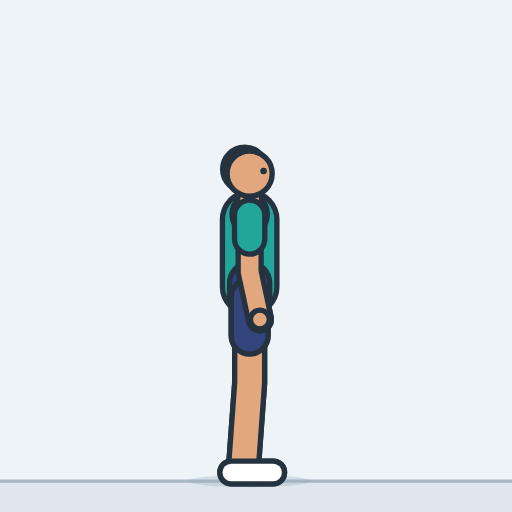
t = 0.00 s
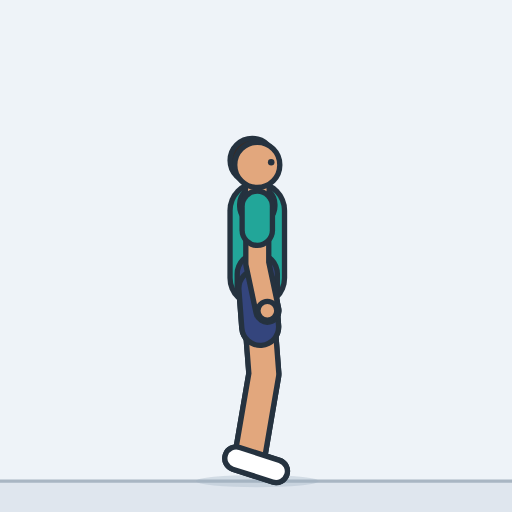
t = 0.45 s
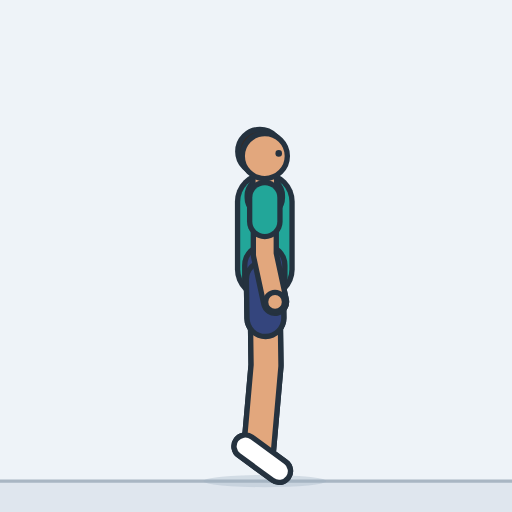
t = 0.93 s
t = 1.41 s: frame unchanged from t = 0.93 s, image omitted
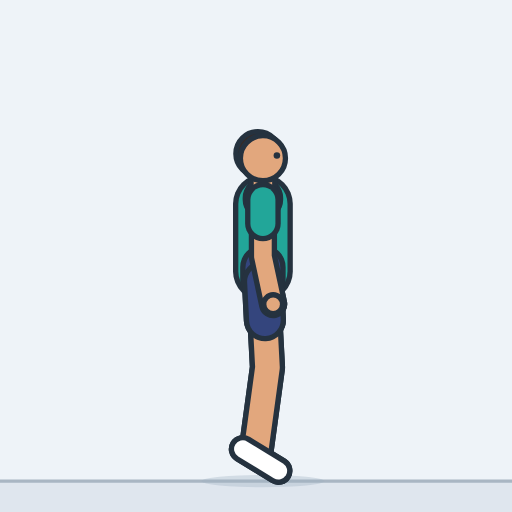
t = 1.85 s
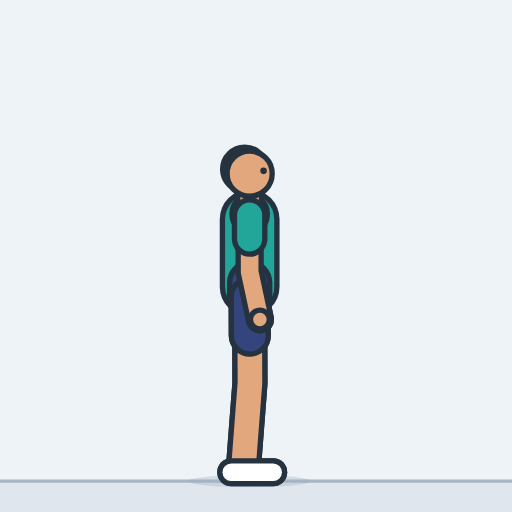
t = 2.33 s

The animated SVG that drew these frames (rendered in a browser with its animation timeline set to each time). Animation: 25 SMIL elements (animate=25); one cycle of 2.80 s, repeats indefinitely.

<svg xmlns="http://www.w3.org/2000/svg" width="260" height="260" viewBox="-121.9 -234.9 250 250" role="img" aria-label="Calf raise"><style>.s{display:none}@media (prefers-reduced-motion:reduce){.a{display:none}.s{display:inline}}polyline{fill:none;stroke-linecap:round;stroke-linejoin:round}</style><rect x="-121.9" y="-234.9" width="250" height="250" fill="#eef3f8"/><g class="a"><rect x="-121.9" y="0" width="250" height="15.1" fill="#dfe6ee"/><line x1="-121.9" y1="0" x2="128.1" y2="0" stroke="#a9b6c3" stroke-width="1.6"/><ellipse cx="0" cy="0" rx="30" ry="3" fill="#9fb0c0" opacity="0.35"><animate attributeName="cx" dur="2.8s" repeatCount="indefinite" values="0;0;0;0.1;0.2;0.3;0.6;0.9;1.3;1.9;2.6;3.5;4.4;5.2;5.8;6.3;6.7;7;7.2;7.3;7.4;7.4;7.4;7.4;7.4;7.4;7.4;7.4;7.4;7.4;7.4;7.4;7.4;7.4;7.4;7.4;7.4;7.4;7.4;7.4;7.4;7.4;7.4;7.3;7.2;6.9;6.6;6.1;5.5;4.7;3.7;2.7;1.9;1.3;0.8;0.5;0.2;0.1;0;0;0;0;0;0;0;0;0;0;0;0;0"/></ellipse><defs><polyline id="aarmL" points="0,-129.8 0,-102.1 5,-78.9"><animate attributeName="points" dur="2.8s" repeatCount="indefinite" values="0,-129.8 0,-102.1 5,-78.9;0,-129.9 0,-102.1 5,-78.9;0,-129.9 0,-102.1 5,-78.9;0.1,-129.9 0.1,-102.2 5.1,-79;0.2,-130 0.2,-102.3 5.2,-79.1;0.3,-130.2 0.3,-102.5 5.3,-79.3;0.6,-130.5 0.6,-102.8 5.6,-79.5;0.9,-130.9 0.9,-103.2 5.9,-79.9;1.3,-131.4 1.3,-103.7 6.3,-80.4;1.9,-132.1 1.9,-104.3 6.9,-81.1;2.6,-132.9 2.6,-105.1 7.6,-81.9;3.5,-133.9 3.5,-106.1 8.4,-82.9;4.4,-135 4.4,-107.2 9.4,-84;5.2,-135.9 5.2,-108.1 10.2,-84.9;5.8,-136.6 5.8,-108.9 10.8,-85.6;6.3,-137.2 6.3,-109.4 11.3,-86.2;6.7,-137.6 6.7,-109.9 11.7,-86.6;7,-137.9 7,-110.2 12,-87;7.2,-138.2 7.2,-110.4 12.2,-87.2;7.3,-138.3 7.3,-110.6 12.3,-87.3;7.4,-138.4 7.4,-110.7 12.3,-87.4;7.4,-138.4 7.4,-110.7 12.4,-87.5;7.4,-138.4 7.4,-110.7 12.4,-87.5;7.4,-138.4 7.4,-110.7 12.4,-87.5;7.4,-138.4 7.4,-110.7 12.4,-87.5;7.4,-138.4 7.4,-110.7 12.4,-87.5;7.4,-138.4 7.4,-110.7 12.4,-87.5;7.4,-138.4 7.4,-110.7 12.4,-87.5;7.4,-138.4 7.4,-110.7 12.4,-87.5;7.4,-138.4 7.4,-110.7 12.4,-87.5;7.4,-138.4 7.4,-110.7 12.4,-87.5;7.4,-138.4 7.4,-110.7 12.4,-87.5;7.4,-138.4 7.4,-110.7 12.4,-87.5;7.4,-138.4 7.4,-110.7 12.4,-87.5;7.4,-138.4 7.4,-110.7 12.4,-87.5;7.4,-138.4 7.4,-110.7 12.4,-87.5;7.4,-138.4 7.4,-110.7 12.4,-87.5;7.4,-138.4 7.4,-110.7 12.4,-87.5;7.4,-138.4 7.4,-110.7 12.4,-87.5;7.4,-138.4 7.4,-110.7 12.4,-87.5;7.4,-138.4 7.4,-110.7 12.4,-87.5;7.4,-138.4 7.4,-110.7 12.4,-87.5;7.4,-138.4 7.4,-110.7 12.4,-87.4;7.3,-138.3 7.3,-110.6 12.3,-87.4;7.2,-138.2 7.2,-110.4 12.2,-87.2;6.9,-137.9 6.9,-110.2 11.9,-86.9;6.6,-137.5 6.6,-109.8 11.6,-86.5;6.1,-137 6.1,-109.2 11.1,-86;5.5,-136.2 5.5,-108.5 10.5,-85.3;4.7,-135.3 4.7,-107.6 9.7,-84.3;3.7,-134.1 3.7,-106.4 8.7,-83.2;2.7,-133 2.7,-105.3 7.7,-82;1.9,-132.1 1.9,-104.3 6.9,-81.1;1.3,-131.3 1.3,-103.6 6.3,-80.4;0.8,-130.8 0.8,-103.1 5.8,-79.8;0.5,-130.4 0.5,-102.7 5.5,-79.4;0.2,-130.1 0.2,-102.4 5.2,-79.2;0.1,-130 0.1,-102.2 5.1,-79;0,-129.9 0,-102.2 5,-78.9;0,-129.9 0,-102.1 5,-78.9;0,-129.8 0,-102.1 5,-78.9;0,-129.8 0,-102.1 5,-78.9;0,-129.8 0,-102.1 5,-78.9;0,-129.8 0,-102.1 5,-78.9;0,-129.8 0,-102.1 5,-78.9;0,-129.8 0,-102.1 5,-78.9;0,-129.8 0,-102.1 5,-78.9;0,-129.8 0,-102.1 5,-78.9;0,-129.8 0,-102.1 5,-78.9;0,-129.8 0,-102.1 5,-78.9;0,-129.8 0,-102.1 5,-78.9"/></polyline><polyline id="asleeveL" points="0,-129.8 0,-118.2"><animate attributeName="points" dur="2.8s" repeatCount="indefinite" values="0,-129.8 0,-118.2;0,-129.9 0,-118.2;0,-129.9 0,-118.2;0.1,-129.9 0.1,-118.3;0.2,-130 0.2,-118.4;0.3,-130.2 0.3,-118.6;0.6,-130.5 0.6,-118.9;0.9,-130.9 0.9,-119.2;1.3,-131.4 1.3,-119.8;1.9,-132.1 1.9,-120.4;2.6,-132.9 2.6,-121.2;3.5,-133.9 3.5,-122.2;4.4,-135 4.4,-123.3;5.2,-135.9 5.2,-124.2;5.8,-136.6 5.8,-124.9;6.3,-137.2 6.3,-125.5;6.7,-137.6 6.7,-126;7,-137.9 7,-126.3;7.2,-138.2 7.2,-126.5;7.3,-138.3 7.3,-126.7;7.4,-138.4 7.4,-126.8;7.4,-138.4 7.4,-126.8;7.4,-138.4 7.4,-126.8;7.4,-138.4 7.4,-126.8;7.4,-138.4 7.4,-126.8;7.4,-138.4 7.4,-126.8;7.4,-138.4 7.4,-126.8;7.4,-138.4 7.4,-126.8;7.4,-138.4 7.4,-126.8;7.4,-138.4 7.4,-126.8;7.4,-138.4 7.4,-126.8;7.4,-138.4 7.4,-126.8;7.4,-138.4 7.4,-126.8;7.4,-138.4 7.4,-126.8;7.4,-138.4 7.4,-126.8;7.4,-138.4 7.4,-126.8;7.4,-138.4 7.4,-126.8;7.4,-138.4 7.4,-126.8;7.4,-138.4 7.4,-126.8;7.4,-138.4 7.4,-126.8;7.4,-138.4 7.4,-126.8;7.4,-138.4 7.4,-126.8;7.4,-138.4 7.4,-126.8;7.3,-138.3 7.3,-126.7;7.2,-138.2 7.2,-126.5;6.9,-137.9 6.9,-126.3;6.6,-137.5 6.6,-125.9;6.1,-137 6.1,-125.3;5.5,-136.2 5.5,-124.6;4.7,-135.3 4.7,-123.7;3.7,-134.1 3.7,-122.5;2.7,-133 2.7,-121.3;1.9,-132.1 1.9,-120.4;1.3,-131.3 1.3,-119.7;0.8,-130.8 0.8,-119.1;0.5,-130.4 0.5,-118.7;0.2,-130.1 0.2,-118.5;0.1,-130 0.1,-118.3;0,-129.9 0,-118.2;0,-129.9 0,-118.2;0,-129.8 0,-118.2;0,-129.8 0,-118.2;0,-129.8 0,-118.2;0,-129.8 0,-118.2;0,-129.8 0,-118.2;0,-129.8 0,-118.2;0,-129.8 0,-118.2;0,-129.8 0,-118.2;0,-129.8 0,-118.2;0,-129.8 0,-118.2;0,-129.8 0,-118.2"/></polyline><circle id="ahandL" r="4.6" cx="5" cy="-78.9"><animate attributeName="cx" dur="2.8s" repeatCount="indefinite" values="5;5;5;5.1;5.2;5.3;5.6;5.9;6.3;6.9;7.6;8.4;9.4;10.2;10.8;11.3;11.7;12;12.2;12.3;12.3;12.4;12.4;12.4;12.4;12.4;12.4;12.4;12.4;12.4;12.4;12.4;12.4;12.4;12.4;12.4;12.4;12.4;12.4;12.4;12.4;12.4;12.4;12.3;12.2;11.9;11.6;11.1;10.5;9.7;8.7;7.7;6.9;6.3;5.8;5.5;5.2;5.1;5;5;5;5;5;5;5;5;5;5;5;5;5"/><animate attributeName="cy" dur="2.8s" repeatCount="indefinite" values="-78.9;-78.9;-78.9;-79;-79.1;-79.3;-79.5;-79.9;-80.4;-81.1;-81.9;-82.9;-84;-84.9;-85.6;-86.2;-86.6;-87;-87.2;-87.3;-87.4;-87.5;-87.5;-87.5;-87.5;-87.5;-87.5;-87.5;-87.5;-87.5;-87.5;-87.5;-87.5;-87.5;-87.5;-87.5;-87.5;-87.5;-87.5;-87.5;-87.5;-87.5;-87.4;-87.4;-87.2;-86.9;-86.5;-86;-85.3;-84.3;-83.2;-82;-81.1;-80.4;-79.8;-79.4;-79.2;-79;-78.9;-78.9;-78.9;-78.9;-78.9;-78.9;-78.9;-78.9;-78.9;-78.9;-78.9;-78.9;-78.9"/></circle><polyline id="alegL" points="0,-89.8 0,-47.9 -3,-7"><animate attributeName="points" dur="2.8s" repeatCount="indefinite" values="0,-89.8 0,-47.9 -3,-7;0,-89.9 0,-47.9 -3,-7;0,-89.9 0.1,-47.9 -3,-7;0.1,-89.9 0.3,-48 -3,-7.1;0.2,-90 0.7,-48.1 -2.9,-7.2;0.3,-90.2 1.2,-48.3 -2.8,-7.5;0.6,-90.5 1.8,-48.5 -2.6,-7.8;0.9,-90.9 2.6,-48.9 -2.4,-8.3;1.3,-91.4 3.5,-49.5 -2.1,-8.9;1.9,-92.1 4.5,-50.2 -1.7,-9.6;2.6,-92.9 5.6,-51 -1.1,-10.6;3.5,-93.9 6.7,-52 -0.2,-11.6;4.4,-95 7.7,-53.1 0.7,-12.7;5.2,-95.9 8.3,-54 1.6,-13.6;5.8,-96.6 8.6,-54.7 2.3,-14.2;6.3,-97.2 8.7,-55.3 2.9,-14.7;6.7,-97.6 8.7,-55.7 3.4,-15;7,-97.9 8.5,-56 3.8,-15.3;7.2,-98.2 8.4,-56.2 4,-15.5;7.3,-98.3 8.2,-56.3 4.2,-15.6;7.4,-98.4 8.1,-56.4 4.3,-15.6;7.4,-98.4 8,-56.5 4.3,-15.6;7.4,-98.4 8,-56.5 4.4,-15.7;7.4,-98.4 8,-56.5 4.4,-15.7;7.4,-98.4 8,-56.5 4.4,-15.7;7.4,-98.4 8,-56.5 4.4,-15.7;7.4,-98.4 8,-56.5 4.4,-15.7;7.4,-98.4 8,-56.5 4.4,-15.7;7.4,-98.4 8,-56.5 4.4,-15.7;7.4,-98.4 8,-56.5 4.4,-15.7;7.4,-98.4 8,-56.5 4.4,-15.7;7.4,-98.4 8,-56.5 4.4,-15.7;7.4,-98.4 8,-56.5 4.4,-15.7;7.4,-98.4 8,-56.5 4.4,-15.7;7.4,-98.4 8,-56.5 4.4,-15.7;7.4,-98.4 8,-56.5 4.4,-15.7;7.4,-98.4 8,-56.5 4.4,-15.7;7.4,-98.4 8,-56.5 4.4,-15.7;7.4,-98.4 8,-56.5 4.4,-15.7;7.4,-98.4 8,-56.5 4.4,-15.7;7.4,-98.4 8,-56.5 4.4,-15.7;7.4,-98.4 8,-56.5 4.4,-15.7;7.4,-98.4 8.1,-56.4 4.3,-15.6;7.3,-98.3 8.2,-56.4 4.2,-15.6;7.2,-98.2 8.4,-56.2 4,-15.5;6.9,-97.9 8.6,-56 3.8,-15.3;6.6,-97.5 8.7,-55.6 3.3,-15;6.1,-97 8.7,-55.1 2.7,-14.5;5.5,-96.2 8.5,-54.4 2,-13.9;4.7,-95.3 7.9,-53.5 1.1,-13.1;3.7,-94.1 7,-52.3 0,-11.9;2.7,-93 5.7,-51.1 -1,-10.7;1.9,-92.1 4.5,-50.2 -1.7,-9.6;1.3,-91.3 3.4,-49.4 -2.1,-8.8;0.8,-90.8 2.4,-48.8 -2.5,-8.1;0.5,-90.4 1.6,-48.4 -2.7,-7.7;0.2,-90.1 0.9,-48.1 -2.9,-7.3;0.1,-90 0.4,-48 -2.9,-7.1;0,-89.9 0.2,-47.9 -3,-7;0,-89.9 0,-47.9 -3,-7;0,-89.8 0,-47.9 -3,-7;0,-89.8 0,-47.9 -3,-7;0,-89.8 0,-47.9 -3,-7;0,-89.8 0,-47.9 -3,-7;0,-89.8 0,-47.9 -3,-7;0,-89.8 0,-47.9 -3,-7;0,-89.8 0,-47.9 -3,-7;0,-89.8 0,-47.9 -3,-7;0,-89.8 0,-47.9 -3,-7;0,-89.8 0,-47.9 -3,-7;0,-89.8 0,-47.9 -3,-7"/></polyline><polyline id="ashortsL" points="0,-89.8 0,-71"><animate attributeName="points" dur="2.8s" repeatCount="indefinite" values="0,-89.8 0,-71;0,-89.9 0,-71;0,-89.9 0.1,-71;0.1,-89.9 0.2,-71;0.2,-90 0.4,-71.2;0.3,-90.2 0.7,-71.3;0.6,-90.5 1.1,-71.6;0.9,-90.9 1.7,-72;1.3,-91.4 2.3,-72.5;1.9,-92.1 3.1,-73.2;2.6,-92.9 3.9,-74;3.5,-93.9 4.9,-75;4.4,-95 5.9,-76.1;5.2,-95.9 6.6,-77;5.8,-96.6 7.1,-77.7;6.3,-97.2 7.4,-78.3;6.7,-97.6 7.6,-78.8;7,-97.9 7.7,-79.1;7.2,-98.2 7.7,-79.3;7.3,-98.3 7.7,-79.4;7.4,-98.4 7.7,-79.5;7.4,-98.4 7.7,-79.6;7.4,-98.4 7.7,-79.6;7.4,-98.4 7.7,-79.6;7.4,-98.4 7.7,-79.6;7.4,-98.4 7.7,-79.6;7.4,-98.4 7.7,-79.6;7.4,-98.4 7.7,-79.6;7.4,-98.4 7.7,-79.6;7.4,-98.4 7.7,-79.6;7.4,-98.4 7.7,-79.6;7.4,-98.4 7.7,-79.6;7.4,-98.4 7.7,-79.6;7.4,-98.4 7.7,-79.6;7.4,-98.4 7.7,-79.6;7.4,-98.4 7.7,-79.6;7.4,-98.4 7.7,-79.6;7.4,-98.4 7.7,-79.6;7.4,-98.4 7.7,-79.6;7.4,-98.4 7.7,-79.6;7.4,-98.4 7.7,-79.6;7.4,-98.4 7.7,-79.6;7.4,-98.4 7.7,-79.5;7.3,-98.3 7.7,-79.4;7.2,-98.2 7.7,-79.3;6.9,-97.9 7.7,-79;6.6,-97.5 7.5,-78.7;6.1,-97 7.3,-78.1;5.5,-96.2 6.8,-77.4;4.7,-95.3 6.2,-76.5;3.7,-94.1 5.2,-75.3;2.7,-93 4.1,-74.1;1.9,-92.1 3.1,-73.2;1.3,-91.3 2.2,-72.5;0.8,-90.8 1.5,-71.9;0.5,-90.4 1,-71.5;0.2,-90.1 0.5,-71.2;0.1,-90 0.2,-71.1;0,-89.9 0.1,-71;0,-89.9 0,-71;0,-89.8 0,-71;0,-89.8 0,-71;0,-89.8 0,-71;0,-89.8 0,-71;0,-89.8 0,-71;0,-89.8 0,-71;0,-89.8 0,-71;0,-89.8 0,-71;0,-89.8 0,-71;0,-89.8 0,-71;0,-89.8 0,-71"/></polyline><polyline id="afootL" points="-9,-4.2 11.5,-4.2"><animate attributeName="points" dur="2.8s" repeatCount="indefinite" values="-9,-4.2 11.5,-4.2;-9,-4.3 11.5,-4.3;-9,-4.3 11.5,-4.3;-9,-4.4 11.5,-4.3;-8.9,-4.6 11.5,-4.3;-8.9,-4.9 11.6,-4.3;-8.8,-5.3 11.7,-4.4;-8.6,-6 11.8,-4.4;-8.4,-6.8 11.9,-4.5;-8,-7.9 12.2,-4.6;-7.5,-9.2 12.4,-4.7;-6.8,-10.7 12.8,-4.8;-5.9,-12.3 13.2,-4.9;-5,-13.6 13.5,-4.9;-4.3,-14.6 13.8,-5;-3.6,-15.4 14,-5;-3.1,-16 14.1,-5;-2.7,-16.4 14.3,-4.9;-2.4,-16.6 14.3,-4.9;-2.3,-16.8 14.4,-4.9;-2.2,-16.9 14.4,-4.9;-2.1,-16.9 14.4,-4.9;-2.1,-17 14.4,-4.9;-2.1,-17 14.4,-4.9;-2.1,-17 14.4,-4.9;-2.1,-17 14.4,-4.9;-2.1,-17 14.4,-4.9;-2.1,-17 14.4,-4.9;-2.1,-17 14.4,-4.9;-2.1,-17 14.4,-4.9;-2.1,-17 14.4,-4.9;-2.1,-17 14.4,-4.9;-2.1,-17 14.4,-4.9;-2.1,-17 14.4,-4.9;-2.1,-17 14.4,-4.9;-2.1,-17 14.4,-4.9;-2.1,-17 14.4,-4.9;-2.1,-17 14.4,-4.9;-2.1,-17 14.4,-4.9;-2.1,-17 14.4,-4.9;-2.1,-17 14.4,-4.9;-2.1,-17 14.4,-4.9;-2.2,-16.9 14.4,-4.9;-2.3,-16.8 14.4,-4.9;-2.4,-16.6 14.3,-4.9;-2.8,-16.3 14.2,-5;-3.2,-15.8 14.1,-5;-3.8,-15.1 13.9,-5;-4.6,-14.2 13.6,-4.9;-5.5,-12.9 13.3,-4.9;-6.6,-11.1 12.9,-4.8;-7.4,-9.4 12.5,-4.7;-8,-7.9 12.2,-4.6;-8.4,-6.7 11.9,-4.5;-8.7,-5.8 11.7,-4.4;-8.8,-5.1 11.6,-4.3;-8.9,-4.7 11.5,-4.3;-9,-4.4 11.5,-4.3;-9,-4.3 11.5,-4.3;-9,-4.3 11.5,-4.3;-9,-4.2 11.5,-4.2;-9,-4.2 11.5,-4.2;-9,-4.2 11.5,-4.2;-9,-4.2 11.5,-4.2;-9,-4.2 11.5,-4.2;-9,-4.2 11.5,-4.2;-9,-4.2 11.5,-4.2;-9,-4.2 11.5,-4.2;-9,-4.2 11.5,-4.2;-9,-4.2 11.5,-4.2;-9,-4.2 11.5,-4.2"/></polyline><polyline id="atorso" points="0,-94.8 0,-111.8 0,-127.8"><animate attributeName="points" dur="2.8s" repeatCount="indefinite" values="0,-94.8 0,-111.8 0,-127.8;0,-94.9 0,-111.9 0,-127.9;0,-94.9 0,-111.9 0,-127.9;0.1,-94.9 0.1,-111.9 0.1,-127.9;0.2,-95 0.2,-112 0.2,-128;0.3,-95.2 0.3,-112.2 0.3,-128.2;0.6,-95.5 0.6,-112.5 0.6,-128.5;0.9,-95.9 0.9,-112.9 0.9,-128.9;1.3,-96.4 1.3,-113.4 1.3,-129.4;1.9,-97.1 1.9,-114.1 1.9,-130.1;2.6,-97.9 2.6,-114.9 2.6,-130.9;3.5,-98.9 3.5,-115.9 3.5,-131.9;4.4,-100 4.4,-117 4.4,-133;5.2,-100.9 5.2,-117.9 5.2,-133.9;5.8,-101.6 5.8,-118.6 5.8,-134.6;6.3,-102.2 6.3,-119.2 6.3,-135.2;6.7,-102.6 6.7,-119.6 6.7,-135.6;7,-102.9 7,-119.9 7,-135.9;7.2,-103.2 7.2,-120.2 7.2,-136.2;7.3,-103.3 7.3,-120.3 7.3,-136.3;7.4,-103.4 7.4,-120.4 7.4,-136.4;7.4,-103.4 7.4,-120.4 7.4,-136.4;7.4,-103.4 7.4,-120.4 7.4,-136.4;7.4,-103.4 7.4,-120.4 7.4,-136.4;7.4,-103.4 7.4,-120.4 7.4,-136.4;7.4,-103.4 7.4,-120.4 7.4,-136.4;7.4,-103.4 7.4,-120.4 7.4,-136.4;7.4,-103.4 7.4,-120.4 7.4,-136.4;7.4,-103.4 7.4,-120.4 7.4,-136.4;7.4,-103.4 7.4,-120.4 7.4,-136.4;7.4,-103.4 7.4,-120.4 7.4,-136.4;7.4,-103.4 7.4,-120.4 7.4,-136.4;7.4,-103.4 7.4,-120.4 7.4,-136.4;7.4,-103.4 7.4,-120.4 7.4,-136.4;7.4,-103.4 7.4,-120.4 7.4,-136.4;7.4,-103.4 7.4,-120.4 7.4,-136.4;7.4,-103.4 7.4,-120.4 7.4,-136.4;7.4,-103.4 7.4,-120.4 7.4,-136.4;7.4,-103.4 7.4,-120.4 7.4,-136.4;7.4,-103.4 7.4,-120.4 7.4,-136.4;7.4,-103.4 7.4,-120.4 7.4,-136.4;7.4,-103.4 7.4,-120.4 7.4,-136.4;7.4,-103.4 7.4,-120.4 7.4,-136.4;7.3,-103.3 7.3,-120.3 7.3,-136.3;7.2,-103.2 7.2,-120.2 7.2,-136.2;6.9,-102.9 6.9,-119.9 6.9,-135.9;6.6,-102.5 6.6,-119.5 6.6,-135.5;6.1,-102 6.1,-119 6.1,-135;5.5,-101.2 5.5,-118.2 5.5,-134.2;4.7,-100.3 4.7,-117.3 4.7,-133.3;3.7,-99.1 3.7,-116.1 3.7,-132.1;2.7,-98 2.7,-115 2.7,-131;1.9,-97.1 1.9,-114.1 1.9,-130.1;1.3,-96.3 1.3,-113.3 1.3,-129.3;0.8,-95.8 0.8,-112.8 0.8,-128.8;0.5,-95.4 0.5,-112.4 0.5,-128.4;0.2,-95.1 0.2,-112.1 0.2,-128.1;0.1,-95 0.1,-112 0.1,-128;0,-94.9 0,-111.9 0,-127.9;0,-94.9 0,-111.9 0,-127.9;0,-94.8 0,-111.8 0,-127.8;0,-94.8 0,-111.8 0,-127.8;0,-94.8 0,-111.8 0,-127.8;0,-94.8 0,-111.8 0,-127.8;0,-94.8 0,-111.8 0,-127.8;0,-94.8 0,-111.8 0,-127.8;0,-94.8 0,-111.8 0,-127.8;0,-94.8 0,-111.8 0,-127.8;0,-94.8 0,-111.8 0,-127.8;0,-94.8 0,-111.8 0,-127.8;0,-94.8 0,-111.8 0,-127.8"/></polyline><polyline id="apelvis" points="0,-89.8 0,-96.8 0,-89.8"><animate attributeName="points" dur="2.8s" repeatCount="indefinite" values="0,-89.8 0,-96.8 0,-89.8;0,-89.9 0,-96.9 0,-89.9;0,-89.9 0,-96.9 0,-89.9;0.1,-89.9 0.1,-96.9 0.1,-89.9;0.2,-90 0.2,-97 0.2,-90;0.3,-90.2 0.3,-97.2 0.3,-90.2;0.6,-90.5 0.6,-97.5 0.6,-90.5;0.9,-90.9 0.9,-97.9 0.9,-90.9;1.3,-91.4 1.3,-98.4 1.3,-91.4;1.9,-92.1 1.9,-99.1 1.9,-92.1;2.6,-92.9 2.6,-99.9 2.6,-92.9;3.5,-93.9 3.5,-100.9 3.5,-93.9;4.4,-95 4.4,-102 4.4,-95;5.2,-95.9 5.2,-102.9 5.2,-95.9;5.8,-96.6 5.8,-103.6 5.8,-96.6;6.3,-97.2 6.3,-104.2 6.3,-97.2;6.7,-97.6 6.7,-104.6 6.7,-97.6;7,-97.9 7,-104.9 7,-97.9;7.2,-98.2 7.2,-105.2 7.2,-98.2;7.3,-98.3 7.3,-105.3 7.3,-98.3;7.4,-98.4 7.4,-105.4 7.4,-98.4;7.4,-98.4 7.4,-105.4 7.4,-98.4;7.4,-98.4 7.4,-105.4 7.4,-98.4;7.4,-98.4 7.4,-105.4 7.4,-98.4;7.4,-98.4 7.4,-105.4 7.4,-98.4;7.4,-98.4 7.4,-105.4 7.4,-98.4;7.4,-98.4 7.4,-105.4 7.4,-98.4;7.4,-98.4 7.4,-105.4 7.4,-98.4;7.4,-98.4 7.4,-105.4 7.4,-98.4;7.4,-98.4 7.4,-105.4 7.4,-98.4;7.4,-98.4 7.4,-105.4 7.4,-98.4;7.4,-98.4 7.4,-105.4 7.4,-98.4;7.4,-98.4 7.4,-105.4 7.4,-98.4;7.4,-98.4 7.4,-105.4 7.4,-98.4;7.4,-98.4 7.4,-105.4 7.4,-98.4;7.4,-98.4 7.4,-105.4 7.4,-98.4;7.4,-98.4 7.4,-105.4 7.4,-98.4;7.4,-98.4 7.4,-105.4 7.4,-98.4;7.4,-98.4 7.4,-105.4 7.4,-98.4;7.4,-98.4 7.4,-105.4 7.4,-98.4;7.4,-98.4 7.4,-105.4 7.4,-98.4;7.4,-98.4 7.4,-105.4 7.4,-98.4;7.4,-98.4 7.4,-105.4 7.4,-98.4;7.3,-98.3 7.3,-105.3 7.3,-98.3;7.2,-98.2 7.2,-105.2 7.2,-98.2;6.9,-97.9 6.9,-104.9 6.9,-97.9;6.6,-97.5 6.6,-104.5 6.6,-97.5;6.1,-97 6.1,-104 6.1,-97;5.5,-96.2 5.5,-103.2 5.5,-96.2;4.7,-95.3 4.7,-102.3 4.7,-95.3;3.7,-94.1 3.7,-101.1 3.7,-94.1;2.7,-93 2.7,-100 2.7,-93;1.9,-92.1 1.9,-99.1 1.9,-92.1;1.3,-91.3 1.3,-98.3 1.3,-91.3;0.8,-90.8 0.8,-97.8 0.8,-90.8;0.5,-90.4 0.5,-97.4 0.5,-90.4;0.2,-90.1 0.2,-97.1 0.2,-90.1;0.1,-90 0.1,-97 0.1,-90;0,-89.9 0,-96.9 0,-89.9;0,-89.9 0,-96.9 0,-89.9;0,-89.8 0,-96.8 0,-89.8;0,-89.8 0,-96.8 0,-89.8;0,-89.8 0,-96.8 0,-89.8;0,-89.8 0,-96.8 0,-89.8;0,-89.8 0,-96.8 0,-89.8;0,-89.8 0,-96.8 0,-89.8;0,-89.8 0,-96.8 0,-89.8;0,-89.8 0,-96.8 0,-89.8;0,-89.8 0,-96.8 0,-89.8;0,-89.8 0,-96.8 0,-89.8;0,-89.8 0,-96.8 0,-89.8"/></polyline><polyline id="ayoke" points="0,-129.8 0,-130.8 0,-129.8"><animate attributeName="points" dur="2.8s" repeatCount="indefinite" values="0,-129.8 0,-130.8 0,-129.8;0,-129.9 0,-130.9 0,-129.9;0,-129.9 0,-130.9 0,-129.9;0.1,-129.9 0.1,-130.9 0.1,-129.9;0.2,-130 0.2,-131 0.2,-130;0.3,-130.2 0.3,-131.2 0.3,-130.2;0.6,-130.5 0.6,-131.5 0.6,-130.5;0.9,-130.9 0.9,-131.9 0.9,-130.9;1.3,-131.4 1.3,-132.4 1.3,-131.4;1.9,-132.1 1.9,-133.1 1.9,-132.1;2.6,-132.9 2.6,-133.9 2.6,-132.9;3.5,-133.9 3.5,-134.9 3.5,-133.9;4.4,-135 4.4,-136 4.4,-135;5.2,-135.9 5.2,-136.9 5.2,-135.9;5.8,-136.6 5.8,-137.6 5.8,-136.6;6.3,-137.2 6.3,-138.2 6.3,-137.2;6.7,-137.6 6.7,-138.6 6.7,-137.6;7,-137.9 7,-138.9 7,-137.9;7.2,-138.2 7.2,-139.2 7.2,-138.2;7.3,-138.3 7.3,-139.3 7.3,-138.3;7.4,-138.4 7.4,-139.4 7.4,-138.4;7.4,-138.4 7.4,-139.4 7.4,-138.4;7.4,-138.4 7.4,-139.4 7.4,-138.4;7.4,-138.4 7.4,-139.4 7.4,-138.4;7.4,-138.4 7.4,-139.4 7.4,-138.4;7.4,-138.4 7.4,-139.4 7.4,-138.4;7.4,-138.4 7.4,-139.4 7.4,-138.4;7.4,-138.4 7.4,-139.4 7.4,-138.4;7.4,-138.4 7.4,-139.4 7.4,-138.4;7.4,-138.4 7.4,-139.4 7.4,-138.4;7.4,-138.4 7.4,-139.4 7.4,-138.4;7.4,-138.4 7.4,-139.4 7.4,-138.4;7.4,-138.4 7.4,-139.4 7.4,-138.4;7.4,-138.4 7.4,-139.4 7.4,-138.4;7.4,-138.4 7.4,-139.4 7.4,-138.4;7.4,-138.4 7.4,-139.4 7.4,-138.4;7.4,-138.4 7.4,-139.4 7.4,-138.4;7.4,-138.4 7.4,-139.4 7.4,-138.4;7.4,-138.4 7.4,-139.4 7.4,-138.4;7.4,-138.4 7.4,-139.4 7.4,-138.4;7.4,-138.4 7.4,-139.4 7.4,-138.4;7.4,-138.4 7.4,-139.4 7.4,-138.4;7.4,-138.4 7.4,-139.4 7.4,-138.4;7.3,-138.3 7.3,-139.3 7.3,-138.3;7.2,-138.2 7.2,-139.2 7.2,-138.2;6.9,-137.9 6.9,-138.9 6.9,-137.9;6.6,-137.5 6.6,-138.5 6.6,-137.5;6.1,-137 6.1,-138 6.1,-137;5.5,-136.2 5.5,-137.2 5.5,-136.2;4.7,-135.3 4.7,-136.3 4.7,-135.3;3.7,-134.1 3.7,-135.1 3.7,-134.1;2.7,-133 2.7,-134 2.7,-133;1.9,-132.1 1.9,-133.1 1.9,-132.1;1.3,-131.3 1.3,-132.3 1.3,-131.3;0.8,-130.8 0.8,-131.8 0.8,-130.8;0.5,-130.4 0.5,-131.4 0.5,-130.4;0.2,-130.1 0.2,-131.1 0.2,-130.1;0.1,-130 0.1,-131 0.1,-130;0,-129.9 0,-130.9 0,-129.9;0,-129.9 0,-130.9 0,-129.9;0,-129.8 0,-130.8 0,-129.8;0,-129.8 0,-130.8 0,-129.8;0,-129.8 0,-130.8 0,-129.8;0,-129.8 0,-130.8 0,-129.8;0,-129.8 0,-130.8 0,-129.8;0,-129.8 0,-130.8 0,-129.8;0,-129.8 0,-130.8 0,-129.8;0,-129.8 0,-130.8 0,-129.8;0,-129.8 0,-130.8 0,-129.8;0,-129.8 0,-130.8 0,-129.8;0,-129.8 0,-130.8 0,-129.8"/></polyline><polyline id="aneck" points="0,-131.8 0,-141.8"><animate attributeName="points" dur="2.8s" repeatCount="indefinite" values="0,-131.8 0,-141.8;0,-131.9 0,-141.9;0,-131.9 0,-141.9;0.1,-131.9 0.1,-141.9;0.2,-132 0.2,-142;0.3,-132.2 0.3,-142.2;0.6,-132.5 0.6,-142.5;0.9,-132.9 0.9,-142.9;1.3,-133.4 1.3,-143.4;1.9,-134.1 1.9,-144.1;2.6,-134.9 2.6,-144.9;3.5,-135.9 3.5,-145.9;4.4,-137 4.4,-147;5.2,-137.9 5.2,-147.9;5.8,-138.6 5.8,-148.6;6.3,-139.2 6.3,-149.2;6.7,-139.6 6.7,-149.6;7,-139.9 7,-149.9;7.2,-140.2 7.2,-150.2;7.3,-140.3 7.3,-150.3;7.4,-140.4 7.4,-150.4;7.4,-140.4 7.4,-150.4;7.4,-140.4 7.4,-150.4;7.4,-140.4 7.4,-150.4;7.4,-140.4 7.4,-150.4;7.4,-140.4 7.4,-150.4;7.4,-140.4 7.4,-150.4;7.4,-140.4 7.4,-150.4;7.4,-140.4 7.4,-150.4;7.4,-140.4 7.4,-150.4;7.4,-140.4 7.4,-150.4;7.4,-140.4 7.4,-150.4;7.4,-140.4 7.4,-150.4;7.4,-140.4 7.4,-150.4;7.4,-140.4 7.4,-150.4;7.4,-140.4 7.4,-150.4;7.4,-140.4 7.4,-150.4;7.4,-140.4 7.4,-150.4;7.4,-140.4 7.4,-150.4;7.4,-140.4 7.4,-150.4;7.4,-140.4 7.4,-150.4;7.4,-140.4 7.4,-150.4;7.4,-140.4 7.4,-150.4;7.3,-140.3 7.3,-150.3;7.2,-140.2 7.2,-150.2;6.9,-139.9 6.9,-149.9;6.6,-139.5 6.6,-149.5;6.1,-139 6.1,-149;5.5,-138.2 5.5,-148.2;4.7,-137.3 4.7,-147.3;3.7,-136.1 3.7,-146.1;2.7,-135 2.7,-145;1.9,-134.1 1.9,-144.1;1.3,-133.3 1.3,-143.3;0.8,-132.8 0.8,-142.8;0.5,-132.4 0.5,-142.4;0.2,-132.1 0.2,-142.1;0.1,-132 0.1,-142;0,-131.9 0,-141.9;0,-131.9 0,-141.9;0,-131.8 0,-141.8;0,-131.8 0,-141.8;0,-131.8 0,-141.8;0,-131.8 0,-141.8;0,-131.8 0,-141.8;0,-131.8 0,-141.8;0,-131.8 0,-141.8;0,-131.8 0,-141.8;0,-131.8 0,-141.8;0,-131.8 0,-141.8;0,-131.8 0,-141.8"/></polyline><circle id="ahair" r="10.8" cx="-2.4" cy="-152.3"><animate attributeName="cx" dur="2.8s" repeatCount="indefinite" values="-2.4;-2.4;-2.4;-2.3;-2.3;-2.1;-1.9;-1.5;-1.1;-0.5;0.2;1;2;2.8;3.4;3.9;4.3;4.5;4.7;4.9;4.9;5;5;5;5;5;5;5;5;5;5;5;5;5;5;5;5;5;5;5;5;5;5;4.9;4.7;4.5;4.2;3.7;3.1;2.3;1.3;0.3;-0.5;-1.2;-1.6;-2;-2.2;-2.3;-2.4;-2.4;-2.4;-2.4;-2.4;-2.4;-2.4;-2.4;-2.4;-2.4;-2.4;-2.4;-2.4"/><animate attributeName="cy" dur="2.8s" repeatCount="indefinite" values="-152.3;-152.3;-152.3;-152.4;-152.5;-152.7;-153;-153.3;-153.8;-154.5;-155.3;-156.3;-157.4;-158.3;-159;-159.6;-160.1;-160.4;-160.6;-160.8;-160.9;-160.9;-160.9;-160.9;-160.9;-160.9;-160.9;-160.9;-160.9;-160.9;-160.9;-160.9;-160.9;-160.9;-160.9;-160.9;-160.9;-160.9;-160.9;-160.9;-160.9;-160.9;-160.9;-160.8;-160.6;-160.4;-160;-159.4;-158.7;-157.8;-156.6;-155.4;-154.5;-153.8;-153.2;-152.8;-152.6;-152.4;-152.3;-152.3;-152.3;-152.3;-152.3;-152.3;-152.3;-152.3;-152.3;-152.3;-152.3;-152.3;-152.3"/></circle><circle id="ahead" r="11" cx="0" cy="-150.1"><animate attributeName="cx" dur="2.8s" repeatCount="indefinite" values="0;0;0;0.1;0.2;0.3;0.6;0.9;1.3;1.9;2.6;3.5;4.4;5.2;5.8;6.3;6.7;7;7.2;7.3;7.4;7.4;7.4;7.4;7.4;7.4;7.4;7.4;7.4;7.4;7.4;7.4;7.4;7.4;7.4;7.4;7.4;7.4;7.4;7.4;7.4;7.4;7.4;7.3;7.2;6.9;6.6;6.1;5.5;4.7;3.7;2.7;1.9;1.3;0.8;0.5;0.2;0.1;0;0;0;0;0;0;0;0;0;0;0;0;0"/><animate attributeName="cy" dur="2.8s" repeatCount="indefinite" values="-150.1;-150.1;-150.1;-150.2;-150.3;-150.5;-150.8;-151.1;-151.6;-152.3;-153.1;-154.1;-155.2;-156.1;-156.8;-157.4;-157.9;-158.2;-158.4;-158.6;-158.7;-158.7;-158.7;-158.7;-158.7;-158.7;-158.7;-158.7;-158.7;-158.7;-158.7;-158.7;-158.7;-158.7;-158.7;-158.7;-158.7;-158.7;-158.7;-158.7;-158.7;-158.7;-158.7;-158.6;-158.4;-158.2;-157.8;-157.2;-156.5;-155.6;-154.4;-153.2;-152.3;-151.6;-151;-150.6;-150.4;-150.2;-150.1;-150.1;-150.1;-150.1;-150.1;-150.1;-150.1;-150.1;-150.1;-150.1;-150.1;-150.1;-150.1"/></circle><circle id="aeyeR" r="1.6" cx="6.8" cy="-151.4"><animate attributeName="cx" dur="2.8s" repeatCount="indefinite" values="6.8;6.8;6.8;6.9;7;7.1;7.4;7.7;8.2;8.7;9.4;10.3;11.2;12;12.6;13.1;13.5;13.8;14;14.1;14.2;14.2;14.2;14.2;14.2;14.2;14.2;14.2;14.2;14.2;14.2;14.2;14.2;14.2;14.2;14.2;14.2;14.2;14.2;14.2;14.2;14.2;14.2;14.1;14;13.8;13.4;13;12.3;11.5;10.5;9.5;8.7;8.1;7.6;7.3;7.1;6.9;6.8;6.8;6.8;6.8;6.8;6.8;6.8;6.8;6.8;6.8;6.8;6.8;6.8"/><animate attributeName="cy" dur="2.8s" repeatCount="indefinite" values="-151.4;-151.4;-151.4;-151.5;-151.6;-151.8;-152.1;-152.5;-153;-153.6;-154.4;-155.4;-156.5;-157.4;-158.2;-158.7;-159.2;-159.5;-159.7;-159.9;-160;-160;-160;-160;-160;-160;-160;-160;-160;-160;-160;-160;-160;-160;-160;-160;-160;-160;-160;-160;-160;-160;-160;-159.9;-159.7;-159.5;-159.1;-158.5;-157.8;-156.9;-155.7;-154.6;-153.6;-152.9;-152.3;-152;-151.7;-151.5;-151.5;-151.4;-151.4;-151.4;-151.4;-151.4;-151.4;-151.4;-151.4;-151.4;-151.4;-151.4;-151.4"/></circle><polyline id="alegR" points="0,-89.8 0,-47.9 -3,-7"><animate attributeName="points" dur="2.8s" repeatCount="indefinite" values="0,-89.8 0,-47.9 -3,-7;0,-89.9 0,-47.9 -3,-7;0,-89.9 0.1,-47.9 -3,-7;0.1,-89.9 0.3,-48 -3,-7.1;0.2,-90 0.7,-48.1 -2.9,-7.2;0.3,-90.2 1.2,-48.3 -2.8,-7.5;0.6,-90.5 1.8,-48.5 -2.6,-7.8;0.9,-90.9 2.6,-48.9 -2.4,-8.3;1.3,-91.4 3.5,-49.5 -2.1,-8.9;1.9,-92.1 4.5,-50.2 -1.7,-9.6;2.6,-92.9 5.6,-51 -1.1,-10.6;3.5,-93.9 6.7,-52 -0.2,-11.6;4.4,-95 7.7,-53.1 0.7,-12.7;5.2,-95.9 8.3,-54 1.6,-13.6;5.8,-96.6 8.6,-54.7 2.3,-14.2;6.3,-97.2 8.7,-55.3 2.9,-14.7;6.7,-97.6 8.7,-55.7 3.4,-15;7,-97.9 8.5,-56 3.8,-15.3;7.2,-98.2 8.4,-56.2 4,-15.5;7.3,-98.3 8.2,-56.3 4.2,-15.6;7.4,-98.4 8.1,-56.4 4.3,-15.6;7.4,-98.4 8,-56.5 4.3,-15.6;7.4,-98.4 8,-56.5 4.4,-15.7;7.4,-98.4 8,-56.5 4.4,-15.7;7.4,-98.4 8,-56.5 4.4,-15.7;7.4,-98.4 8,-56.5 4.4,-15.7;7.4,-98.4 8,-56.5 4.4,-15.7;7.4,-98.4 8,-56.5 4.4,-15.7;7.4,-98.4 8,-56.5 4.4,-15.7;7.4,-98.4 8,-56.5 4.4,-15.7;7.4,-98.4 8,-56.5 4.4,-15.7;7.4,-98.4 8,-56.5 4.4,-15.7;7.4,-98.4 8,-56.5 4.4,-15.7;7.4,-98.4 8,-56.5 4.4,-15.7;7.4,-98.4 8,-56.5 4.4,-15.7;7.4,-98.4 8,-56.5 4.4,-15.7;7.4,-98.4 8,-56.5 4.4,-15.7;7.4,-98.4 8,-56.5 4.4,-15.7;7.4,-98.4 8,-56.5 4.4,-15.7;7.4,-98.4 8,-56.5 4.4,-15.7;7.4,-98.4 8,-56.5 4.4,-15.7;7.4,-98.4 8,-56.5 4.4,-15.7;7.4,-98.4 8.1,-56.4 4.3,-15.6;7.3,-98.3 8.2,-56.4 4.2,-15.6;7.2,-98.2 8.4,-56.2 4,-15.5;6.9,-97.9 8.6,-56 3.8,-15.3;6.6,-97.5 8.7,-55.6 3.3,-15;6.1,-97 8.7,-55.1 2.7,-14.5;5.5,-96.2 8.5,-54.4 2,-13.9;4.7,-95.3 7.9,-53.5 1.1,-13.1;3.7,-94.1 7,-52.3 0,-11.9;2.7,-93 5.7,-51.1 -1,-10.7;1.9,-92.1 4.5,-50.2 -1.7,-9.6;1.3,-91.3 3.4,-49.4 -2.1,-8.8;0.8,-90.8 2.4,-48.8 -2.5,-8.1;0.5,-90.4 1.6,-48.4 -2.7,-7.7;0.2,-90.1 0.9,-48.1 -2.9,-7.3;0.1,-90 0.4,-48 -2.9,-7.1;0,-89.9 0.2,-47.9 -3,-7;0,-89.9 0,-47.9 -3,-7;0,-89.8 0,-47.9 -3,-7;0,-89.8 0,-47.9 -3,-7;0,-89.8 0,-47.9 -3,-7;0,-89.8 0,-47.9 -3,-7;0,-89.8 0,-47.9 -3,-7;0,-89.8 0,-47.9 -3,-7;0,-89.8 0,-47.9 -3,-7;0,-89.8 0,-47.9 -3,-7;0,-89.8 0,-47.9 -3,-7;0,-89.8 0,-47.9 -3,-7;0,-89.8 0,-47.9 -3,-7"/></polyline><polyline id="ashortsR" points="0,-89.8 0,-71"><animate attributeName="points" dur="2.8s" repeatCount="indefinite" values="0,-89.8 0,-71;0,-89.9 0,-71;0,-89.9 0.1,-71;0.1,-89.9 0.2,-71;0.2,-90 0.4,-71.2;0.3,-90.2 0.7,-71.3;0.6,-90.5 1.1,-71.6;0.9,-90.9 1.7,-72;1.3,-91.4 2.3,-72.5;1.9,-92.1 3.1,-73.2;2.6,-92.9 3.9,-74;3.5,-93.9 4.9,-75;4.4,-95 5.9,-76.1;5.2,-95.9 6.6,-77;5.8,-96.6 7.1,-77.7;6.3,-97.2 7.4,-78.3;6.7,-97.6 7.6,-78.8;7,-97.9 7.7,-79.1;7.2,-98.2 7.7,-79.3;7.3,-98.3 7.7,-79.4;7.4,-98.4 7.7,-79.5;7.4,-98.4 7.7,-79.6;7.4,-98.4 7.7,-79.6;7.4,-98.4 7.7,-79.6;7.4,-98.4 7.7,-79.6;7.4,-98.4 7.7,-79.6;7.4,-98.4 7.7,-79.6;7.4,-98.4 7.7,-79.6;7.4,-98.4 7.7,-79.6;7.4,-98.4 7.7,-79.6;7.4,-98.4 7.7,-79.6;7.4,-98.4 7.7,-79.6;7.4,-98.4 7.7,-79.6;7.4,-98.4 7.7,-79.6;7.4,-98.4 7.7,-79.6;7.4,-98.4 7.7,-79.6;7.4,-98.4 7.7,-79.6;7.4,-98.4 7.7,-79.6;7.4,-98.4 7.7,-79.6;7.4,-98.4 7.7,-79.6;7.4,-98.4 7.7,-79.6;7.4,-98.4 7.7,-79.6;7.4,-98.4 7.7,-79.5;7.3,-98.3 7.7,-79.4;7.2,-98.2 7.7,-79.3;6.9,-97.9 7.7,-79;6.6,-97.5 7.5,-78.7;6.1,-97 7.3,-78.1;5.5,-96.2 6.8,-77.4;4.7,-95.3 6.2,-76.5;3.7,-94.1 5.2,-75.3;2.7,-93 4.1,-74.1;1.9,-92.1 3.1,-73.2;1.3,-91.3 2.2,-72.5;0.8,-90.8 1.5,-71.9;0.5,-90.4 1,-71.5;0.2,-90.1 0.5,-71.2;0.1,-90 0.2,-71.1;0,-89.9 0.1,-71;0,-89.9 0,-71;0,-89.8 0,-71;0,-89.8 0,-71;0,-89.8 0,-71;0,-89.8 0,-71;0,-89.8 0,-71;0,-89.8 0,-71;0,-89.8 0,-71;0,-89.8 0,-71;0,-89.8 0,-71;0,-89.8 0,-71;0,-89.8 0,-71"/></polyline><polyline id="afootR" points="-9,-4.2 11.5,-4.2"><animate attributeName="points" dur="2.8s" repeatCount="indefinite" values="-9,-4.2 11.5,-4.2;-9,-4.3 11.5,-4.3;-9,-4.3 11.5,-4.3;-9,-4.4 11.5,-4.3;-8.9,-4.6 11.5,-4.3;-8.9,-4.9 11.6,-4.3;-8.8,-5.3 11.7,-4.4;-8.6,-6 11.8,-4.4;-8.4,-6.8 11.9,-4.5;-8,-7.9 12.2,-4.6;-7.5,-9.2 12.4,-4.7;-6.8,-10.7 12.8,-4.8;-5.9,-12.3 13.2,-4.9;-5,-13.6 13.5,-4.9;-4.3,-14.6 13.8,-5;-3.6,-15.4 14,-5;-3.1,-16 14.1,-5;-2.7,-16.4 14.3,-4.9;-2.4,-16.6 14.3,-4.9;-2.3,-16.8 14.4,-4.9;-2.2,-16.9 14.4,-4.9;-2.1,-16.9 14.4,-4.9;-2.1,-17 14.4,-4.9;-2.1,-17 14.4,-4.9;-2.1,-17 14.4,-4.9;-2.1,-17 14.4,-4.9;-2.1,-17 14.4,-4.9;-2.1,-17 14.4,-4.9;-2.1,-17 14.4,-4.9;-2.1,-17 14.4,-4.9;-2.1,-17 14.4,-4.9;-2.1,-17 14.4,-4.9;-2.1,-17 14.4,-4.9;-2.1,-17 14.4,-4.9;-2.1,-17 14.4,-4.9;-2.1,-17 14.4,-4.9;-2.1,-17 14.4,-4.9;-2.1,-17 14.4,-4.9;-2.1,-17 14.4,-4.9;-2.1,-17 14.4,-4.9;-2.1,-17 14.4,-4.9;-2.1,-17 14.4,-4.9;-2.2,-16.9 14.4,-4.9;-2.3,-16.8 14.4,-4.9;-2.4,-16.6 14.3,-4.9;-2.8,-16.3 14.2,-5;-3.2,-15.8 14.1,-5;-3.8,-15.1 13.9,-5;-4.6,-14.2 13.6,-4.9;-5.5,-12.9 13.3,-4.9;-6.6,-11.1 12.9,-4.8;-7.4,-9.4 12.5,-4.7;-8,-7.9 12.2,-4.6;-8.4,-6.7 11.9,-4.5;-8.7,-5.8 11.7,-4.4;-8.8,-5.1 11.6,-4.3;-8.9,-4.7 11.5,-4.3;-9,-4.4 11.5,-4.3;-9,-4.3 11.5,-4.3;-9,-4.3 11.5,-4.3;-9,-4.2 11.5,-4.2;-9,-4.2 11.5,-4.2;-9,-4.2 11.5,-4.2;-9,-4.2 11.5,-4.2;-9,-4.2 11.5,-4.2;-9,-4.2 11.5,-4.2;-9,-4.2 11.5,-4.2;-9,-4.2 11.5,-4.2;-9,-4.2 11.5,-4.2;-9,-4.2 11.5,-4.2;-9,-4.2 11.5,-4.2"/></polyline><polyline id="aarmR" points="0,-129.8 0,-102.1 5,-78.9"><animate attributeName="points" dur="2.8s" repeatCount="indefinite" values="0,-129.8 0,-102.1 5,-78.9;0,-129.9 0,-102.1 5,-78.9;0,-129.9 0,-102.1 5,-78.9;0.1,-129.9 0.1,-102.2 5.1,-79;0.2,-130 0.2,-102.3 5.2,-79.1;0.3,-130.2 0.3,-102.5 5.3,-79.3;0.6,-130.5 0.6,-102.8 5.6,-79.5;0.9,-130.9 0.9,-103.2 5.9,-79.9;1.3,-131.4 1.3,-103.7 6.3,-80.4;1.9,-132.1 1.9,-104.3 6.9,-81.1;2.6,-132.9 2.6,-105.1 7.6,-81.9;3.5,-133.9 3.5,-106.1 8.4,-82.9;4.4,-135 4.4,-107.2 9.4,-84;5.2,-135.9 5.2,-108.1 10.2,-84.9;5.8,-136.6 5.8,-108.9 10.8,-85.6;6.3,-137.2 6.3,-109.4 11.3,-86.2;6.7,-137.6 6.7,-109.9 11.7,-86.6;7,-137.9 7,-110.2 12,-87;7.2,-138.2 7.2,-110.4 12.2,-87.2;7.3,-138.3 7.3,-110.6 12.3,-87.3;7.4,-138.4 7.4,-110.7 12.3,-87.4;7.4,-138.4 7.4,-110.7 12.4,-87.5;7.4,-138.4 7.4,-110.7 12.4,-87.5;7.4,-138.4 7.4,-110.7 12.4,-87.5;7.4,-138.4 7.4,-110.7 12.4,-87.5;7.4,-138.4 7.4,-110.7 12.4,-87.5;7.4,-138.4 7.4,-110.7 12.4,-87.5;7.4,-138.4 7.4,-110.7 12.4,-87.5;7.4,-138.4 7.4,-110.7 12.4,-87.5;7.4,-138.4 7.4,-110.7 12.4,-87.5;7.4,-138.4 7.4,-110.7 12.4,-87.5;7.4,-138.4 7.4,-110.7 12.4,-87.5;7.4,-138.4 7.4,-110.7 12.4,-87.5;7.4,-138.4 7.4,-110.7 12.4,-87.5;7.4,-138.4 7.4,-110.7 12.4,-87.5;7.4,-138.4 7.4,-110.7 12.4,-87.5;7.4,-138.4 7.4,-110.7 12.4,-87.5;7.4,-138.4 7.4,-110.7 12.4,-87.5;7.4,-138.4 7.4,-110.7 12.4,-87.5;7.4,-138.4 7.4,-110.7 12.4,-87.5;7.4,-138.4 7.4,-110.7 12.4,-87.5;7.4,-138.4 7.4,-110.7 12.4,-87.5;7.4,-138.4 7.4,-110.7 12.4,-87.4;7.3,-138.3 7.3,-110.6 12.3,-87.4;7.2,-138.2 7.2,-110.4 12.2,-87.2;6.9,-137.9 6.9,-110.2 11.9,-86.9;6.6,-137.5 6.6,-109.8 11.6,-86.5;6.1,-137 6.1,-109.2 11.1,-86;5.5,-136.2 5.5,-108.5 10.5,-85.3;4.7,-135.3 4.7,-107.6 9.7,-84.3;3.7,-134.1 3.7,-106.4 8.7,-83.2;2.7,-133 2.7,-105.3 7.7,-82;1.9,-132.1 1.9,-104.3 6.9,-81.1;1.3,-131.3 1.3,-103.6 6.3,-80.4;0.8,-130.8 0.8,-103.1 5.8,-79.8;0.5,-130.4 0.5,-102.7 5.5,-79.4;0.2,-130.1 0.2,-102.4 5.2,-79.2;0.1,-130 0.1,-102.2 5.1,-79;0,-129.9 0,-102.2 5,-78.9;0,-129.9 0,-102.1 5,-78.9;0,-129.8 0,-102.1 5,-78.9;0,-129.8 0,-102.1 5,-78.9;0,-129.8 0,-102.1 5,-78.9;0,-129.8 0,-102.1 5,-78.9;0,-129.8 0,-102.1 5,-78.9;0,-129.8 0,-102.1 5,-78.9;0,-129.8 0,-102.1 5,-78.9;0,-129.8 0,-102.1 5,-78.9;0,-129.8 0,-102.1 5,-78.9;0,-129.8 0,-102.1 5,-78.9;0,-129.8 0,-102.1 5,-78.9"/></polyline><polyline id="asleeveR" points="0,-129.8 0,-118.2"><animate attributeName="points" dur="2.8s" repeatCount="indefinite" values="0,-129.8 0,-118.2;0,-129.9 0,-118.2;0,-129.9 0,-118.2;0.1,-129.9 0.1,-118.3;0.2,-130 0.2,-118.4;0.3,-130.2 0.3,-118.6;0.6,-130.5 0.6,-118.9;0.9,-130.9 0.9,-119.2;1.3,-131.4 1.3,-119.8;1.9,-132.1 1.9,-120.4;2.6,-132.9 2.6,-121.2;3.5,-133.9 3.5,-122.2;4.4,-135 4.4,-123.3;5.2,-135.9 5.2,-124.2;5.8,-136.6 5.8,-124.9;6.3,-137.2 6.3,-125.5;6.7,-137.6 6.7,-126;7,-137.9 7,-126.3;7.2,-138.2 7.2,-126.5;7.3,-138.3 7.3,-126.7;7.4,-138.4 7.4,-126.8;7.4,-138.4 7.4,-126.8;7.4,-138.4 7.4,-126.8;7.4,-138.4 7.4,-126.8;7.4,-138.4 7.4,-126.8;7.4,-138.4 7.4,-126.8;7.4,-138.4 7.4,-126.8;7.4,-138.4 7.4,-126.8;7.4,-138.4 7.4,-126.8;7.4,-138.4 7.4,-126.8;7.4,-138.4 7.4,-126.8;7.4,-138.4 7.4,-126.8;7.4,-138.4 7.4,-126.8;7.4,-138.4 7.4,-126.8;7.4,-138.4 7.4,-126.8;7.4,-138.4 7.4,-126.8;7.4,-138.4 7.4,-126.8;7.4,-138.4 7.4,-126.8;7.4,-138.4 7.4,-126.8;7.4,-138.4 7.4,-126.8;7.4,-138.4 7.4,-126.8;7.4,-138.4 7.4,-126.8;7.4,-138.4 7.4,-126.8;7.3,-138.3 7.3,-126.7;7.2,-138.2 7.2,-126.5;6.9,-137.9 6.9,-126.3;6.6,-137.5 6.6,-125.9;6.1,-137 6.1,-125.3;5.5,-136.2 5.5,-124.6;4.7,-135.3 4.7,-123.7;3.7,-134.1 3.7,-122.5;2.7,-133 2.7,-121.3;1.9,-132.1 1.9,-120.4;1.3,-131.3 1.3,-119.7;0.8,-130.8 0.8,-119.1;0.5,-130.4 0.5,-118.7;0.2,-130.1 0.2,-118.5;0.1,-130 0.1,-118.3;0,-129.9 0,-118.2;0,-129.9 0,-118.2;0,-129.8 0,-118.2;0,-129.8 0,-118.2;0,-129.8 0,-118.2;0,-129.8 0,-118.2;0,-129.8 0,-118.2;0,-129.8 0,-118.2;0,-129.8 0,-118.2;0,-129.8 0,-118.2;0,-129.8 0,-118.2;0,-129.8 0,-118.2;0,-129.8 0,-118.2"/></polyline><circle id="ahandR" r="4.6" cx="5" cy="-78.9"><animate attributeName="cx" dur="2.8s" repeatCount="indefinite" values="5;5;5;5.1;5.2;5.3;5.6;5.9;6.3;6.9;7.6;8.4;9.4;10.2;10.8;11.3;11.7;12;12.2;12.3;12.3;12.4;12.4;12.4;12.4;12.4;12.4;12.4;12.4;12.4;12.4;12.4;12.4;12.4;12.4;12.4;12.4;12.4;12.4;12.4;12.4;12.4;12.4;12.3;12.2;11.9;11.6;11.1;10.5;9.7;8.7;7.7;6.9;6.3;5.8;5.5;5.2;5.1;5;5;5;5;5;5;5;5;5;5;5;5;5"/><animate attributeName="cy" dur="2.8s" repeatCount="indefinite" values="-78.9;-78.9;-78.9;-79;-79.1;-79.3;-79.5;-79.9;-80.4;-81.1;-81.9;-82.9;-84;-84.9;-85.6;-86.2;-86.6;-87;-87.2;-87.3;-87.4;-87.5;-87.5;-87.5;-87.5;-87.5;-87.5;-87.5;-87.5;-87.5;-87.5;-87.5;-87.5;-87.5;-87.5;-87.5;-87.5;-87.5;-87.5;-87.5;-87.5;-87.5;-87.4;-87.4;-87.2;-86.9;-86.5;-86;-85.3;-84.3;-83.2;-82;-81.1;-80.4;-79.8;-79.4;-79.2;-79;-78.9;-78.9;-78.9;-78.9;-78.9;-78.9;-78.9;-78.9;-78.9;-78.9;-78.9;-78.9;-78.9"/></circle></defs><use href="#aarmL" stroke="#25323f" stroke-width="13.8"/><use href="#aarmL" stroke="#c98d63" stroke-width="8.6"/><use href="#asleeveL" stroke="#25323f" stroke-width="17.4"/><use href="#asleeveL" stroke="#188278" stroke-width="12.2"/><use href="#ahandL" fill="#c98d63" stroke="#25323f" stroke-width="2.6"/><use href="#alegL" stroke="#25323f" stroke-width="17.2"/><use href="#alegL" stroke="#c98d63" stroke-width="12"/><use href="#ashortsL" stroke="#25323f" stroke-width="20.6"/><use href="#ashortsL" stroke="#28365f" stroke-width="15.4"/><use href="#afootL" stroke="#25323f" stroke-width="13.7"/><use href="#afootL" stroke="#d5dde6" stroke-width="8.5"/><use href="#atorso" stroke="#25323f" stroke-width="29.2"/><use href="#atorso" stroke="#22a699" stroke-width="24"/><use href="#apelvis" stroke="#25323f" stroke-width="22.2"/><use href="#apelvis" stroke="#34457d" stroke-width="17"/><use href="#ayoke" stroke="#25323f" stroke-width="19.8"/><use href="#ayoke" stroke="#22a699" stroke-width="14.6"/><use href="#aneck" stroke="#25323f" stroke-width="14.2"/><use href="#aneck" stroke="#e2a77d" stroke-width="9"/><use href="#ahair" fill="#3a2a22" stroke="#25323f" stroke-width="2.6"/><use href="#ahead" fill="#e2a77d" stroke="#25323f" stroke-width="2.6"/><use href="#aeyeR" fill="#25323f"/><use href="#alegR" stroke="#25323f" stroke-width="17.2"/><use href="#alegR" stroke="#e2a77d" stroke-width="12"/><use href="#ashortsR" stroke="#25323f" stroke-width="20.6"/><use href="#ashortsR" stroke="#34457d" stroke-width="15.4"/><use href="#afootR" stroke="#25323f" stroke-width="13.7"/><use href="#afootR" stroke="#ffffff" stroke-width="8.5"/><use href="#aarmR" stroke="#25323f" stroke-width="13.8"/><use href="#aarmR" stroke="#e2a77d" stroke-width="8.6"/><use href="#asleeveR" stroke="#25323f" stroke-width="17.4"/><use href="#asleeveR" stroke="#22a699" stroke-width="12.2"/><use href="#ahandR" fill="#e2a77d" stroke="#25323f" stroke-width="2.6"/></g><g class="s"><rect x="-121.9" y="0" width="250" height="15.1" fill="#dfe6ee"/><line x1="-121.9" y1="0" x2="128.1" y2="0" stroke="#a9b6c3" stroke-width="1.6"/><ellipse cx="7.4" cy="0" rx="30" ry="3" fill="#9fb0c0" opacity="0.35"></ellipse><defs><polyline id="sarmL" points="7.4,-138.4 7.4,-110.7 12.4,-87.5"></polyline><polyline id="ssleeveL" points="7.4,-138.4 7.4,-126.8"></polyline><circle id="shandL" r="4.6" cx="12.4" cy="-87.5"></circle><polyline id="slegL" points="7.4,-98.4 8,-56.5 4.4,-15.7"></polyline><polyline id="sshortsL" points="7.4,-98.4 7.7,-79.6"></polyline><polyline id="sfootL" points="-2.1,-17 14.4,-4.9"></polyline><polyline id="storso" points="7.4,-103.4 7.4,-120.4 7.4,-136.4"></polyline><polyline id="spelvis" points="7.4,-98.4 7.4,-105.4 7.4,-98.4"></polyline><polyline id="syoke" points="7.4,-138.4 7.4,-139.4 7.4,-138.4"></polyline><polyline id="sneck" points="7.4,-140.4 7.4,-150.4"></polyline><circle id="shair" r="10.8" cx="5" cy="-160.9"></circle><circle id="shead" r="11" cx="7.4" cy="-158.7"></circle><circle id="seyeR" r="1.6" cx="14.2" cy="-160"></circle><polyline id="slegR" points="7.4,-98.4 8,-56.5 4.4,-15.7"></polyline><polyline id="sshortsR" points="7.4,-98.4 7.7,-79.6"></polyline><polyline id="sfootR" points="-2.1,-17 14.4,-4.9"></polyline><polyline id="sarmR" points="7.4,-138.4 7.4,-110.7 12.4,-87.5"></polyline><polyline id="ssleeveR" points="7.4,-138.4 7.4,-126.8"></polyline><circle id="shandR" r="4.6" cx="12.4" cy="-87.5"></circle></defs><use href="#sarmL" stroke="#25323f" stroke-width="13.8"/><use href="#sarmL" stroke="#c98d63" stroke-width="8.6"/><use href="#ssleeveL" stroke="#25323f" stroke-width="17.4"/><use href="#ssleeveL" stroke="#188278" stroke-width="12.2"/><use href="#shandL" fill="#c98d63" stroke="#25323f" stroke-width="2.6"/><use href="#slegL" stroke="#25323f" stroke-width="17.2"/><use href="#slegL" stroke="#c98d63" stroke-width="12"/><use href="#sshortsL" stroke="#25323f" stroke-width="20.6"/><use href="#sshortsL" stroke="#28365f" stroke-width="15.4"/><use href="#sfootL" stroke="#25323f" stroke-width="13.7"/><use href="#sfootL" stroke="#d5dde6" stroke-width="8.5"/><use href="#storso" stroke="#25323f" stroke-width="29.2"/><use href="#storso" stroke="#22a699" stroke-width="24"/><use href="#spelvis" stroke="#25323f" stroke-width="22.2"/><use href="#spelvis" stroke="#34457d" stroke-width="17"/><use href="#syoke" stroke="#25323f" stroke-width="19.8"/><use href="#syoke" stroke="#22a699" stroke-width="14.6"/><use href="#sneck" stroke="#25323f" stroke-width="14.2"/><use href="#sneck" stroke="#e2a77d" stroke-width="9"/><use href="#shair" fill="#3a2a22" stroke="#25323f" stroke-width="2.6"/><use href="#shead" fill="#e2a77d" stroke="#25323f" stroke-width="2.6"/><use href="#seyeR" fill="#25323f"/><use href="#slegR" stroke="#25323f" stroke-width="17.2"/><use href="#slegR" stroke="#e2a77d" stroke-width="12"/><use href="#sshortsR" stroke="#25323f" stroke-width="20.6"/><use href="#sshortsR" stroke="#34457d" stroke-width="15.4"/><use href="#sfootR" stroke="#25323f" stroke-width="13.7"/><use href="#sfootR" stroke="#ffffff" stroke-width="8.5"/><use href="#sarmR" stroke="#25323f" stroke-width="13.8"/><use href="#sarmR" stroke="#e2a77d" stroke-width="8.6"/><use href="#ssleeveR" stroke="#25323f" stroke-width="17.4"/><use href="#ssleeveR" stroke="#22a699" stroke-width="12.2"/><use href="#shandR" fill="#e2a77d" stroke="#25323f" stroke-width="2.6"/></g></svg>
